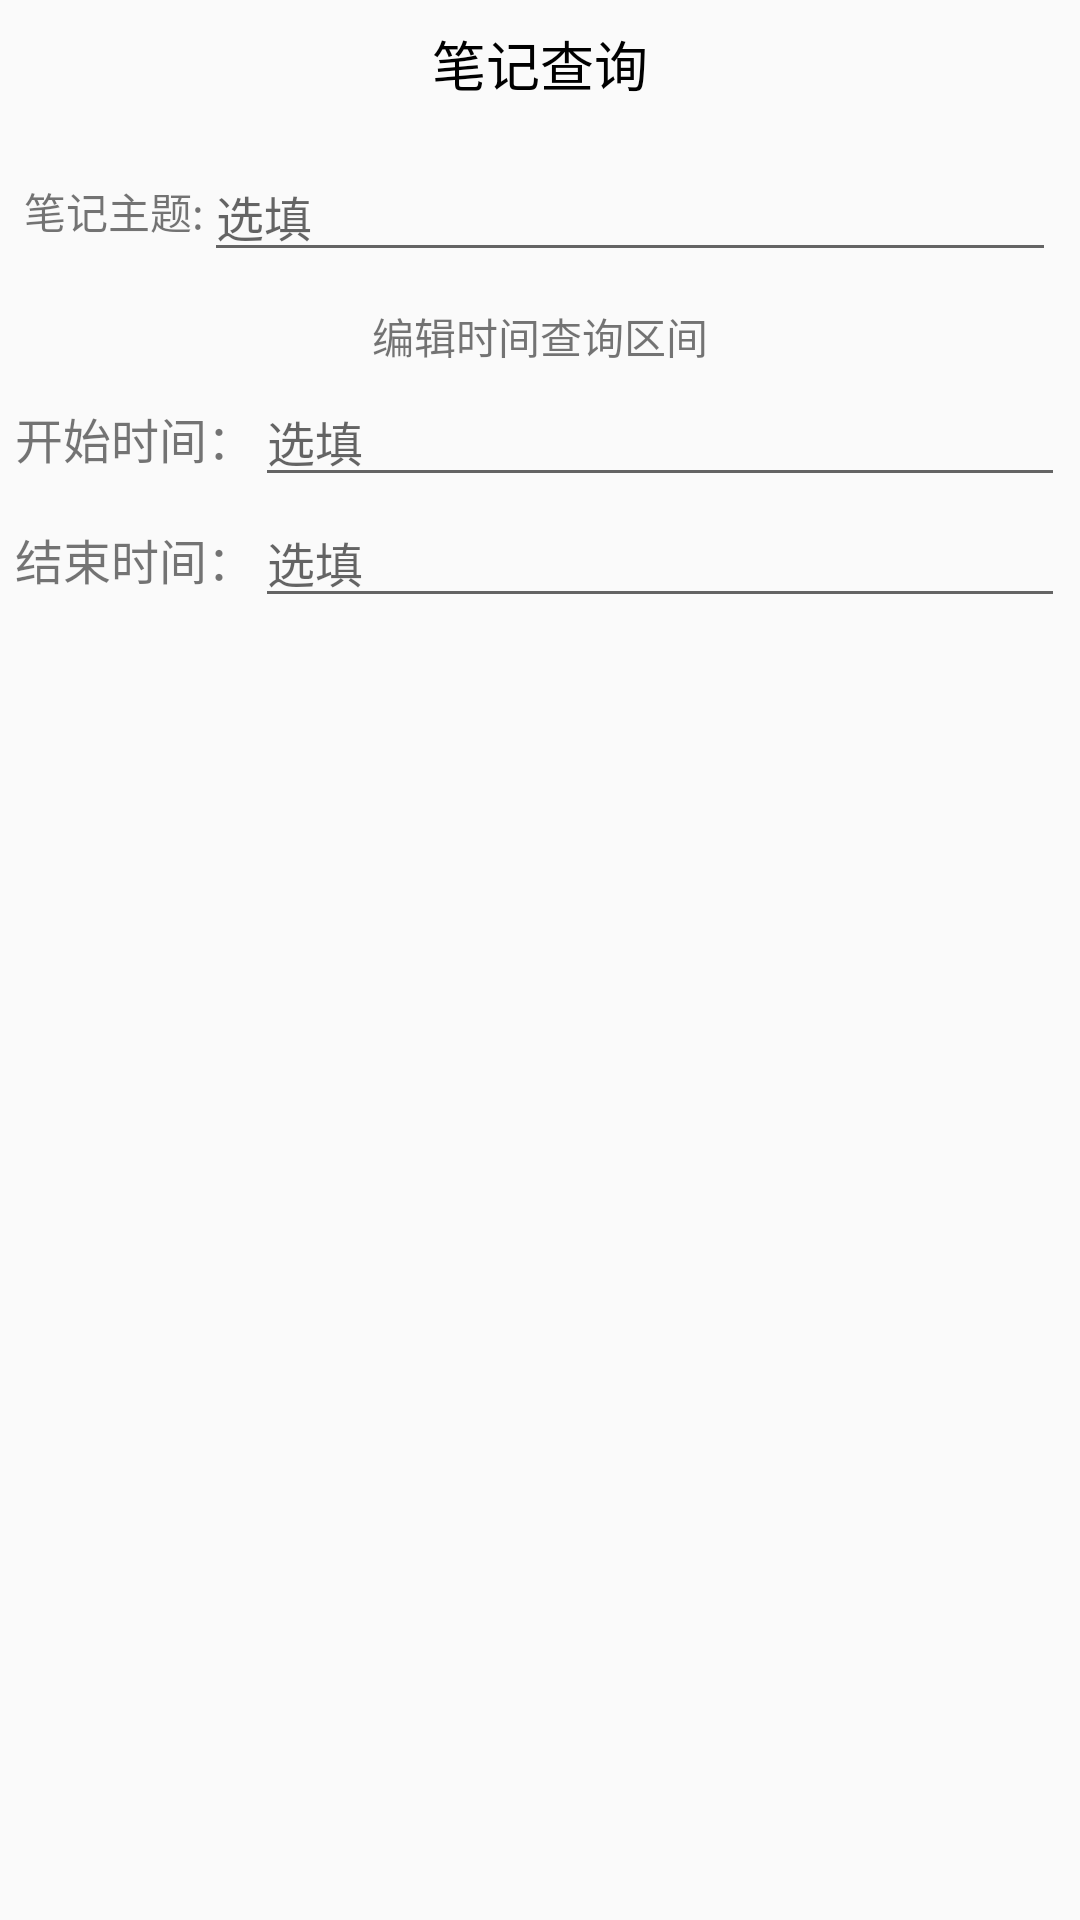

This screen was rendered from an Android layout file. Write that file and the resources it references.
<!-- AndroidManifest.xml: application theme AppTheme.NoActionBar -->
<!-- res/layout/fragment_query_note_dialog.xml -->
<?xml version="1.0" encoding="utf-8"?>
<LinearLayout xmlns:android="http://schemas.android.com/apk/res/android"
    android:layout_width="match_parent"
    android:layout_height="wrap_content"
    android:orientation="vertical">

    <RelativeLayout
        android:layout_width="match_parent"
        android:layout_height="wrap_content"
        android:layout_margin="8dp">

        <TextView
            android:layout_width="wrap_content"
            android:layout_height="wrap_content"
            android:layout_centerInParent="true"
            android:text="笔记查询"
            android:textColor="@android:color/black"
            android:textSize="18sp" />
    </RelativeLayout>


    <RelativeLayout
        android:layout_width="match_parent"
        android:layout_height="wrap_content"
        android:layout_margin="8dp"
        >

        <TextView
            android:id="@+id/query_his_state"
            android:layout_width="wrap_content"
            android:layout_height="wrap_content"
            android:layout_centerVertical="true"
            android:text="笔记主题:" />
        <EditText
            android:id="@+id/note_subject"
            android:layout_width="match_parent"
            android:layout_height="wrap_content"
            android:layout_centerVertical="true"
            android:textSize="16sp"
            android:hint="选填"
            android:layout_toRightOf="@+id/query_his_state"
            />
    </RelativeLayout>

    <TextView
        android:layout_width="match_parent"
        android:layout_height="wrap_content"
        android:layout_marginTop="3dp"
        android:layout_marginBottom="3dp"
        android:gravity="center_horizontal"
        android:text="编辑时间查询区间"
        />

    <LinearLayout
        android:layout_width="match_parent"
        android:layout_height="wrap_content"
        android:orientation="horizontal"
        android:layout_marginLeft="5dp"
        android:layout_marginRight="5dp"
        >

        <TextView
            android:layout_width="wrap_content"
            android:layout_height="wrap_content"
            android:text="开始时间："
            android:textSize="16sp"
            />

        <EditText
            android:id="@+id/et_his_start"
            android:layout_width="match_parent"
            android:layout_height="wrap_content"
            android:hint="选填"
            android:textSize="16sp"
            android:focusable="false"
            android:clickable="true"
            />
    </LinearLayout>

    <LinearLayout
        android:layout_width="match_parent"
        android:layout_height="wrap_content"
        android:orientation="horizontal"
        android:layout_marginLeft="5dp"
        android:layout_marginRight="5dp"
        >

        <TextView
            android:layout_width="wrap_content"
            android:layout_height="wrap_content"
            android:text="结束时间："
            android:textSize="16sp"
            />

        <EditText
            android:id="@+id/et_his_end"
            android:layout_width="match_parent"
            android:layout_height="wrap_content"
            android:hint="选填"
            android:textSize="16sp"
            android:focusable="false"
            android:clickable="true"
            />
    </LinearLayout>


</LinearLayout>
<!-- resources referenced by this layout -->
<resources>
  <style name="AppTheme.NoActionBar">
          <item name="windowActionBar">false</item>
          <item name="windowNoTitle">true</item>
      </style>
</resources>
